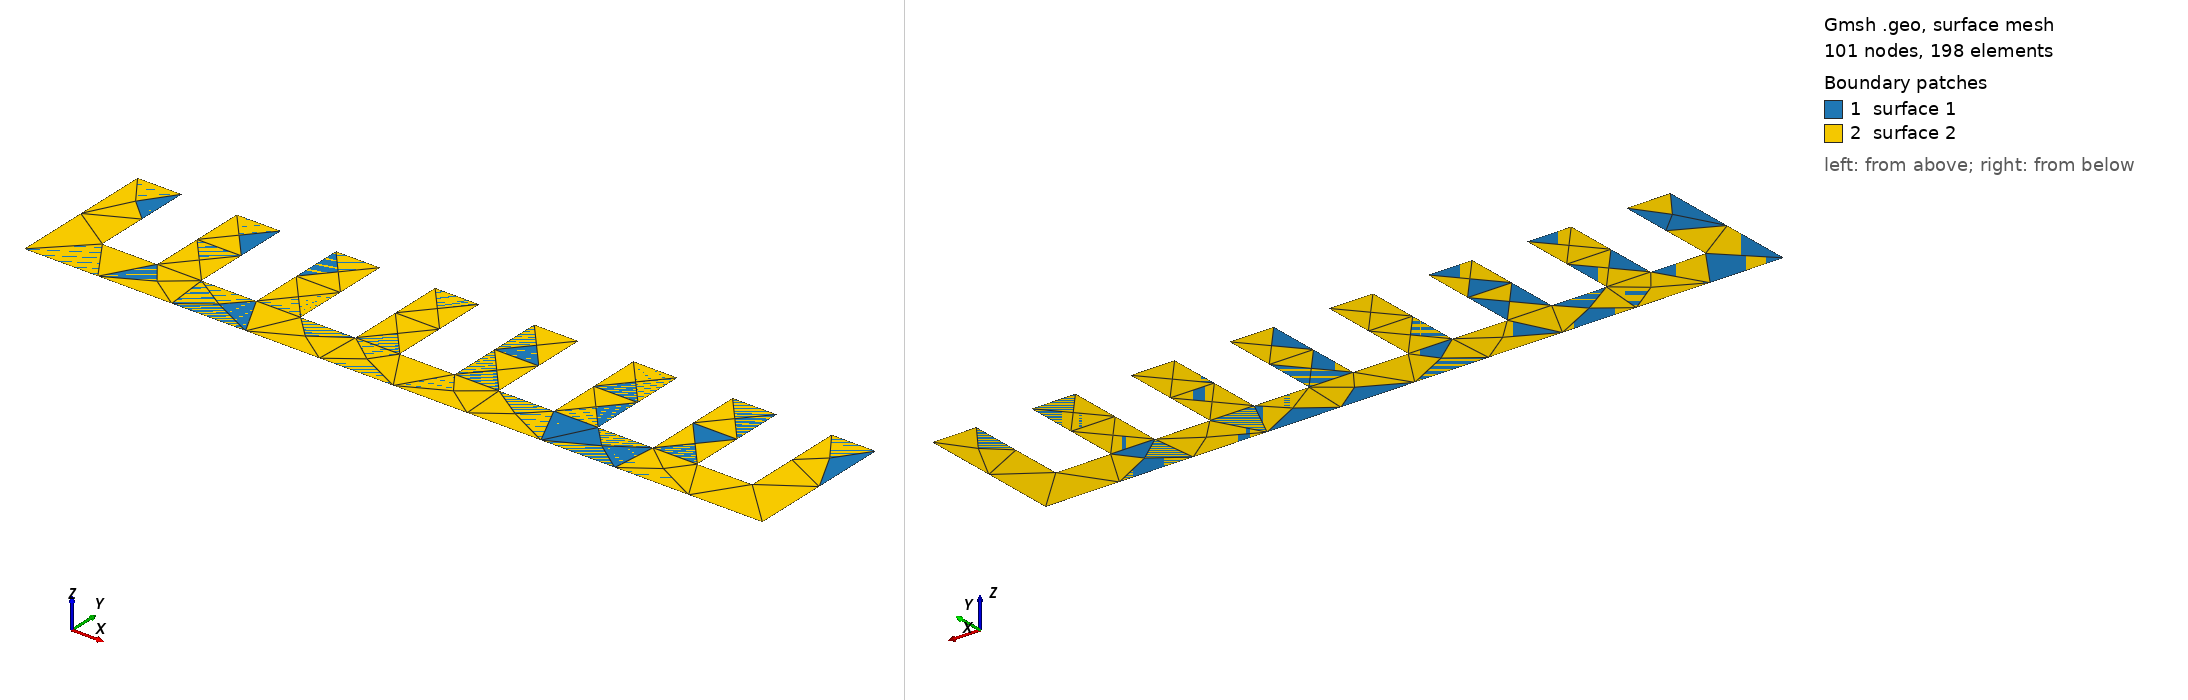

Gmsh geometry script, surface-meshed: 101 nodes, 198 surface elements. Boundary patches (legend numbers): 1 surface 1, 2 surface 2. Left view from above one corner, right view from below the opposite corner. The script declares no physical surfaces, so the legend lists its geometric surfaces.

=== heatsink_8_0.3_1.0.geo (drawn) ===
Merge "heatsink_8_0.3_1.0.step";
Curve Loop(2) = {1, 32, -31, 30, 29, 28, -27, 26, 25, 24, -23, 22, 21, 20, -19, 18, 17, 16, -15, 14, 13, 12, -11, 10, 9, 8, -7, 6, 5, 4, -3, -2};
//+
Plane Surface(2) = {2};


Also in the case, not shown: heatsink_8_0.3_1.0.step (merged mesh/CAD file).
